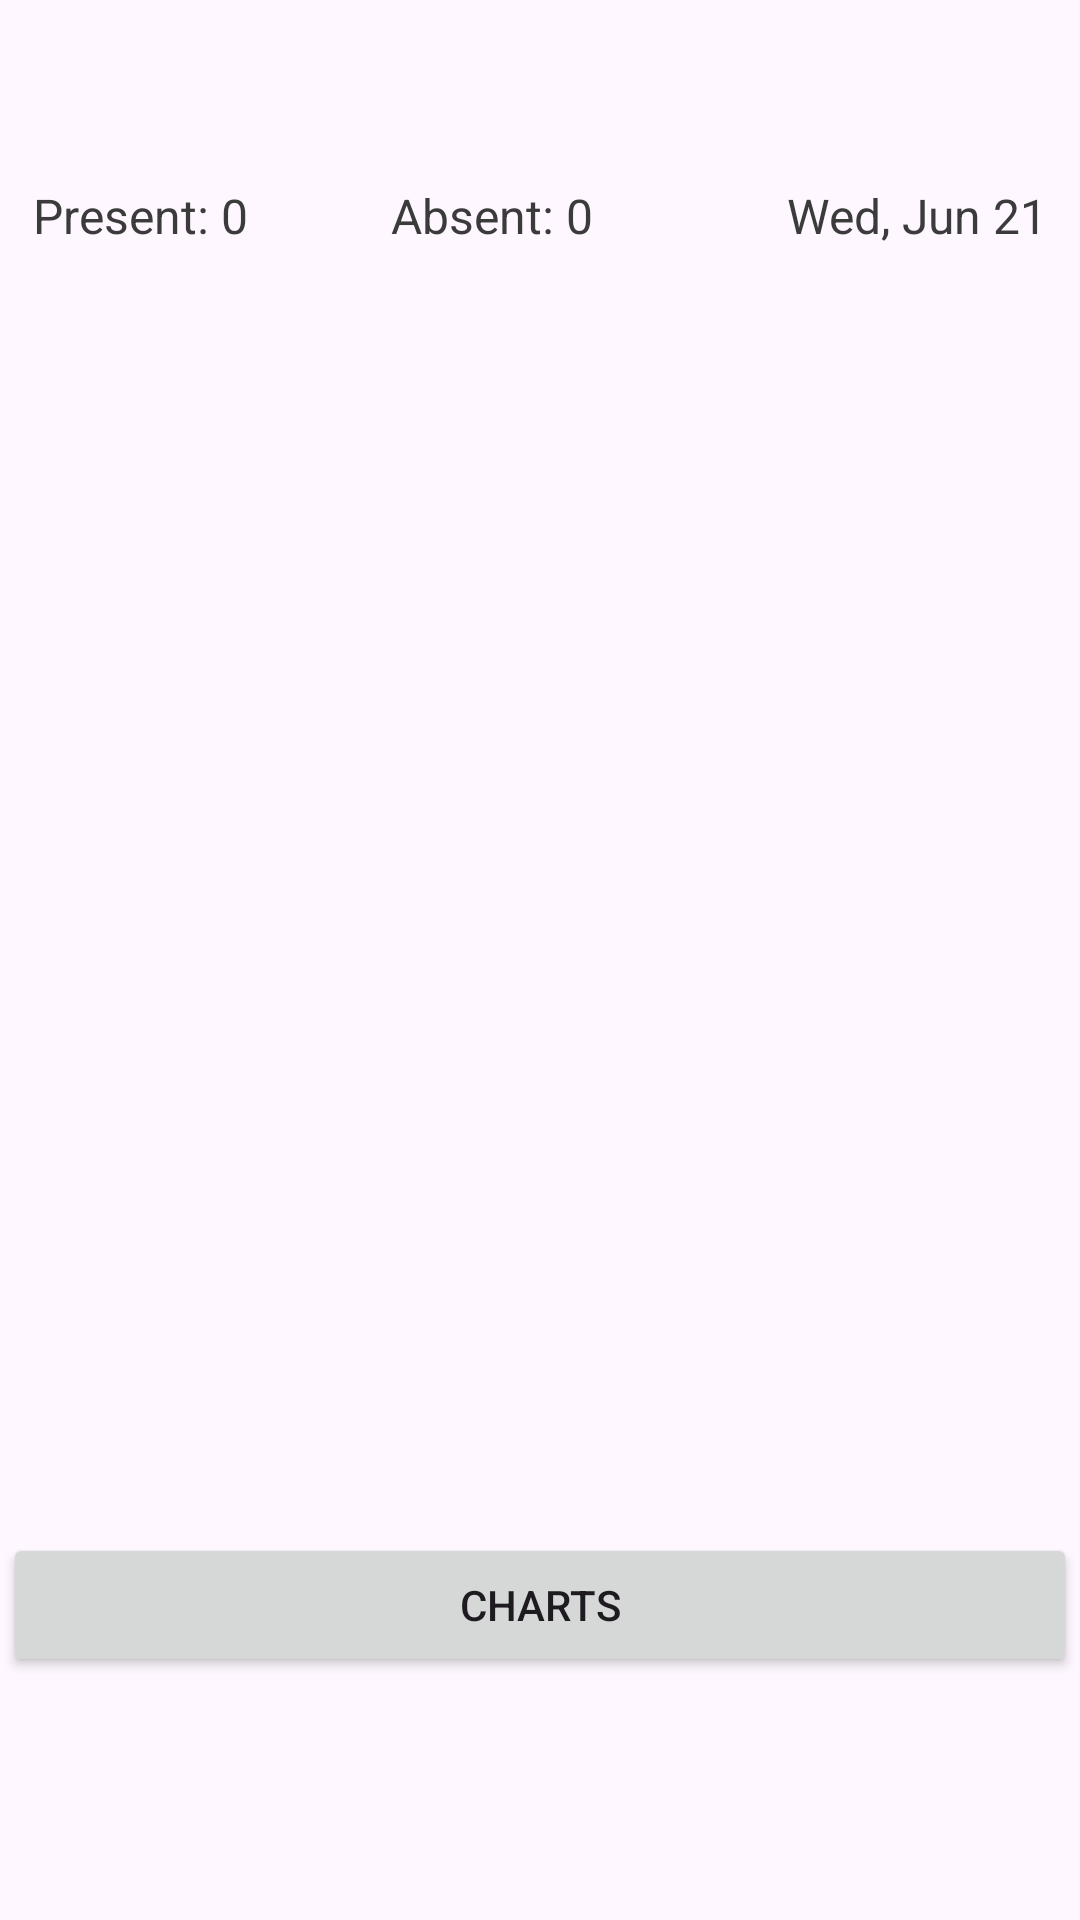

The Android layout XML behind this screen, and the referenced resources:
<!-- AndroidManifest.xml: application theme Theme.W24_3175_G11_Peekaboo -->
<!-- res/layout/fragment_attendance.xml -->
<?xml version="1.0" encoding="utf-8"?>
<FrameLayout xmlns:android="http://schemas.android.com/apk/res/android"
    xmlns:tools="http://schemas.android.com/tools"
    android:layout_width="match_parent"
    android:layout_height="match_parent"
    tools:context=".fragments.AttendanceFragment">

    <RelativeLayout
        android:layout_width="match_parent"
        android:layout_height="match_parent"
        android:layout_marginTop="50dp"
        android:layout_marginBottom="50dp"
        android:padding="1dp">

        <LinearLayout
            android:id="@+id/attendanceHeader"
            android:layout_width="match_parent"
            android:layout_height="wrap_content"
            android:orientation="horizontal"
            android:weightSum="3">

            <TextView
                android:id="@+id/totalPresent"
                android:layout_width="0dp"
                android:layout_height="wrap_content"
                android:layout_weight="1"
                android:textColor="@color/labelColor"
                android:textSize="16sp"
                android:padding="10dp"
                android:text="Present: 0" />

            <TextView
                android:id="@+id/totalAbsent"
                android:layout_width="0dp"
                android:layout_height="wrap_content"
                android:layout_weight="1"
                android:text="Absent: 0"
                android:padding="10dp"
                android:textColor="@color/labelColor"
                android:textSize="16sp" />

            <TextView
                android:id="@+id/dateDisplay"
                android:layout_width="0dp"
                android:layout_height="wrap_content"
                android:layout_weight="1"
                android:gravity="end"
                android:textColor="@color/labelColor"
                android:textSize="16sp"
                android:padding="10dp"
                android:text="Wed, Jun 21"
                />
        </LinearLayout>

        <androidx.recyclerview.widget.RecyclerView
            android:id="@+id/recyclerViewAttendance"
            android:layout_width="match_parent"
            android:layout_height="wrap_content"
            android:layout_marginTop="10dp"
            android:layout_below="@id/attendanceHeader"
            android:dividerHeight="1dp" >


        </androidx.recyclerview.widget.RecyclerView>

        <Button
            android:id="@+id/buttonChart"
            android:layout_width="match_parent"
            android:layout_height="wrap_content"
            android:layout_alignParentBottom="true"
            android:layout_marginBottom="30dp"
            android:text="Charts" />




    </RelativeLayout>

</FrameLayout>
<!-- resources referenced by this layout -->
<resources>
  <color name="labelColor">#3b3b3b</color>
  <style name="Theme.W24_3175_G11_Peekaboo" parent="Base.Theme.W24_3175_G11_Peekaboo">
          
          <item name="android:navigationBarColor">@android:color/transparent</item>
          <item name="android:statusBarColor">@android:color/transparent</item>
          <item name="android:windowLightStatusBar">?attr/isLightTheme</item>
      </style>
  <style name="Base.Theme.W24_3175_G11_Peekaboo" parent="Theme.Material3.DayNight.NoActionBar">
          <item name="colorPrimary">@color/LightGreenColor</item>
          <item name="colorPrimaryVariant">@color/GreenColor</item>
  
      </style>
  <color name="LightGreenColor">#72c4d4</color>
  <color name="GreenColor">#077983</color>
</resources>
